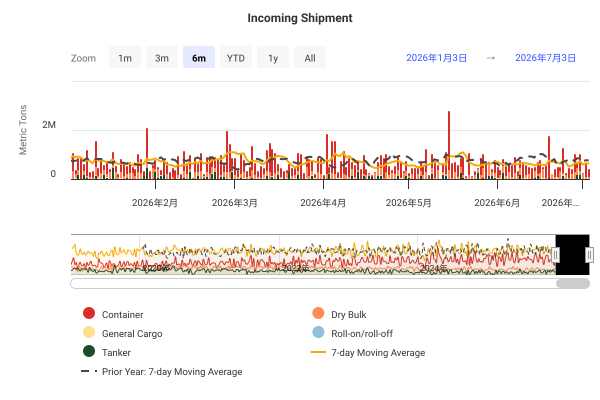

The file beside this chart, header and first rows:
DateTime, Container, Dry Bulk, General Cargo, Roll-on/roll-off, Tanker, 7-day Moving Average, Prior Year: 7-day Moving Average
2019-01-01 00:00:00, 433013, 182763, 6267, 0, 0, , 
2019-01-02 00:00:00, 153314, 442725, 4744, 0, 0, , 
2019-01-03 00:00:00, 93716, 134359, 3895, 0, 543555, , 
2019-01-04 00:00:00, 531447, 143416, 14872, 0, 0, , 
2019-01-05 00:00:00, 458236, 438957, 12358, 0, 284522, , 
2019-01-06 00:00:00, 206843, 124672, 8600, 156, 0, , 
2019-01-07 00:00:00, 934288, 304764, 9823, 0, 420054, 841624, 
2019-01-08 00:00:00, 136533, 102871, 834, 0, 38170, 792533, 
2019-01-09 00:00:00, 228368, 404836, 2372, 0, 393155, 853668, 
2019-01-10 00:00:00, 386767, 44237, 2372, 0, 10699, 806318, 
2019-01-11 00:00:00, 191828, 263788, 27443, 156, 1563, 777039, 
2019-01-12 00:00:00, 272849, 306740, 7346, 0, 178202, 715763, 
2019-01-13 00:00:00, 765256, 310510, 8341, 156, 0, 822047, 
2019-01-14 00:00:00, 566746, 265970, 16162, 0, 0, 704897, 
2019-01-15 00:00:00, 154025, 68373, 26710, 0, 335537, 748645, 
2019-01-16 00:00:00, 280141, 199828, 2372, 0, 291394, 712217, 
2019-01-17 00:00:00, 964877, 327832, 12642, 0, 174020, 860117, 
2019-01-18 00:00:00, 585144, 248982, 0, 156, 466770, 976727, 
2019-01-19 00:00:00, 632809, 203683, 10085, 0, 99430, 1002565, 
2019-01-20 00:00:00, 467295, 360349, 17280, 0, 17573, 970885, 
2019-01-21 00:00:00, 662490, 286785, 0, 0, 311579, 1029738, 
2019-01-22 00:00:00, 257261, 289832, 15333, 2503, 202909, 1055909, 
2019-01-23 00:00:00, 514881, 406547, 32765, 0, 92690, 1094930, 
2019-01-24 00:00:00, 202270, 0, 5098, 0, 101308, 927688, 
2019-01-25 00:00:00, 105714, 255635, 3204, 0, 270518, 832548, 
2019-01-26 00:00:00, 127217, 150600, 8345, 156, 258935, 775297, 
2019-01-27 00:00:00, 260311, 117509, 2372, 0, 168462, 730463, 
2019-01-28 00:00:00, 470062, 25903, 3568, 0, 296040, 663994, 
2019-01-29 00:00:00, 120389, 138149, 1672, 0, 264601, 629276, 
2019-01-30 00:00:00, 217017, 656770, 8727, 0, 85277, 617977, 
2019-01-31 00:00:00, 72671, 0, 23861, 0, 363236, 639561, 
2019-02-01 00:00:00, 512842, 197102, 13196, 156, 35946, 657300, 
2019-02-02 00:00:00, 1111450, 23249, 3429, 0, 4616, 742656, 
2019-02-03 00:00:00, 136836, 338085, 4813, 0, 120714, 750055, 
2019-02-04 00:00:00, 185998, 16941, 26734, 0, 434001, 731212, 
2019-02-05 00:00:00, 123599, 146412, 2372, 0, 85400, 707351, 
2019-02-06 00:00:00, 311404, 65767, 933, 0, 20201, 625996, 
2019-02-07 00:00:00, 29074, 0, 972, 0, 263150, 602200, 
2019-02-08 00:00:00, 216080, 118082, 0, 0, 137691, 561144, 
2019-02-09 00:00:00, 88704, 258787, 3673, 156, 272427, 487002, 
2019-02-10 00:00:00, 104647, 0, 0, 0, 297811, 458718, 
2019-02-11 00:00:00, 315356, 181902, 15967, 0, 3300, 437697, 
2019-02-12 00:00:00, 460338, 362724, 17948, 0, 184097, 533029, 
2019-02-13 00:00:00, 259139, 170410, 15385, 0, 354289, 590302, 
2019-02-14 00:00:00, 224672, 362450, 0, 0, 128041, 650583, 
2019-02-15 00:00:00, 382009, 273841, 2460, 0, 273026, 716224, 
2019-02-16 00:00:00, 384537, 382680, 5944, 156, 100832, 751996, 
2019-02-17 00:00:00, 247924, 305301, 3483, 156, 129634, 792573, 
2019-02-18 00:00:00, 349031, 199190, 1862, 0, 302137, 840529, 
2019-02-19 00:00:00, 338138, 0, 2372, 156, 342748, 791716, 
2019-02-20 00:00:00, 568499, 184730, 13949, 500, 21521, 790284, 
2019-02-21 00:00:00, 418350, 390114, 14925, 156, 4940, 806473, 
2019-02-22 00:00:00, 488792, 370587, 164, 0, 15998, 798502, 
2019-02-23 00:00:00, 267007, 73818, 16933, 0, 132948, 743725, 
2019-02-24 00:00:00, 240974, 223977, 5654, 0, 0, 712883, 
2019-02-25 00:00:00, 297273, 72877, 7525, 0, 387261, 700414, 
2019-02-26 00:00:00, 94987, 338923, 7116, 0, 137840, 685478, 
2019-02-27 00:00:00, 73630, 247051, 5555, 0, 262924, 656901, 
2019-02-28 00:00:00, 154351, 234238, 5096, 0, 140065, 614796, 
2019-03-01 00:00:00, 256221, 74508, 17261, 156, 167169, 563336, 
... 2,681 more rows
